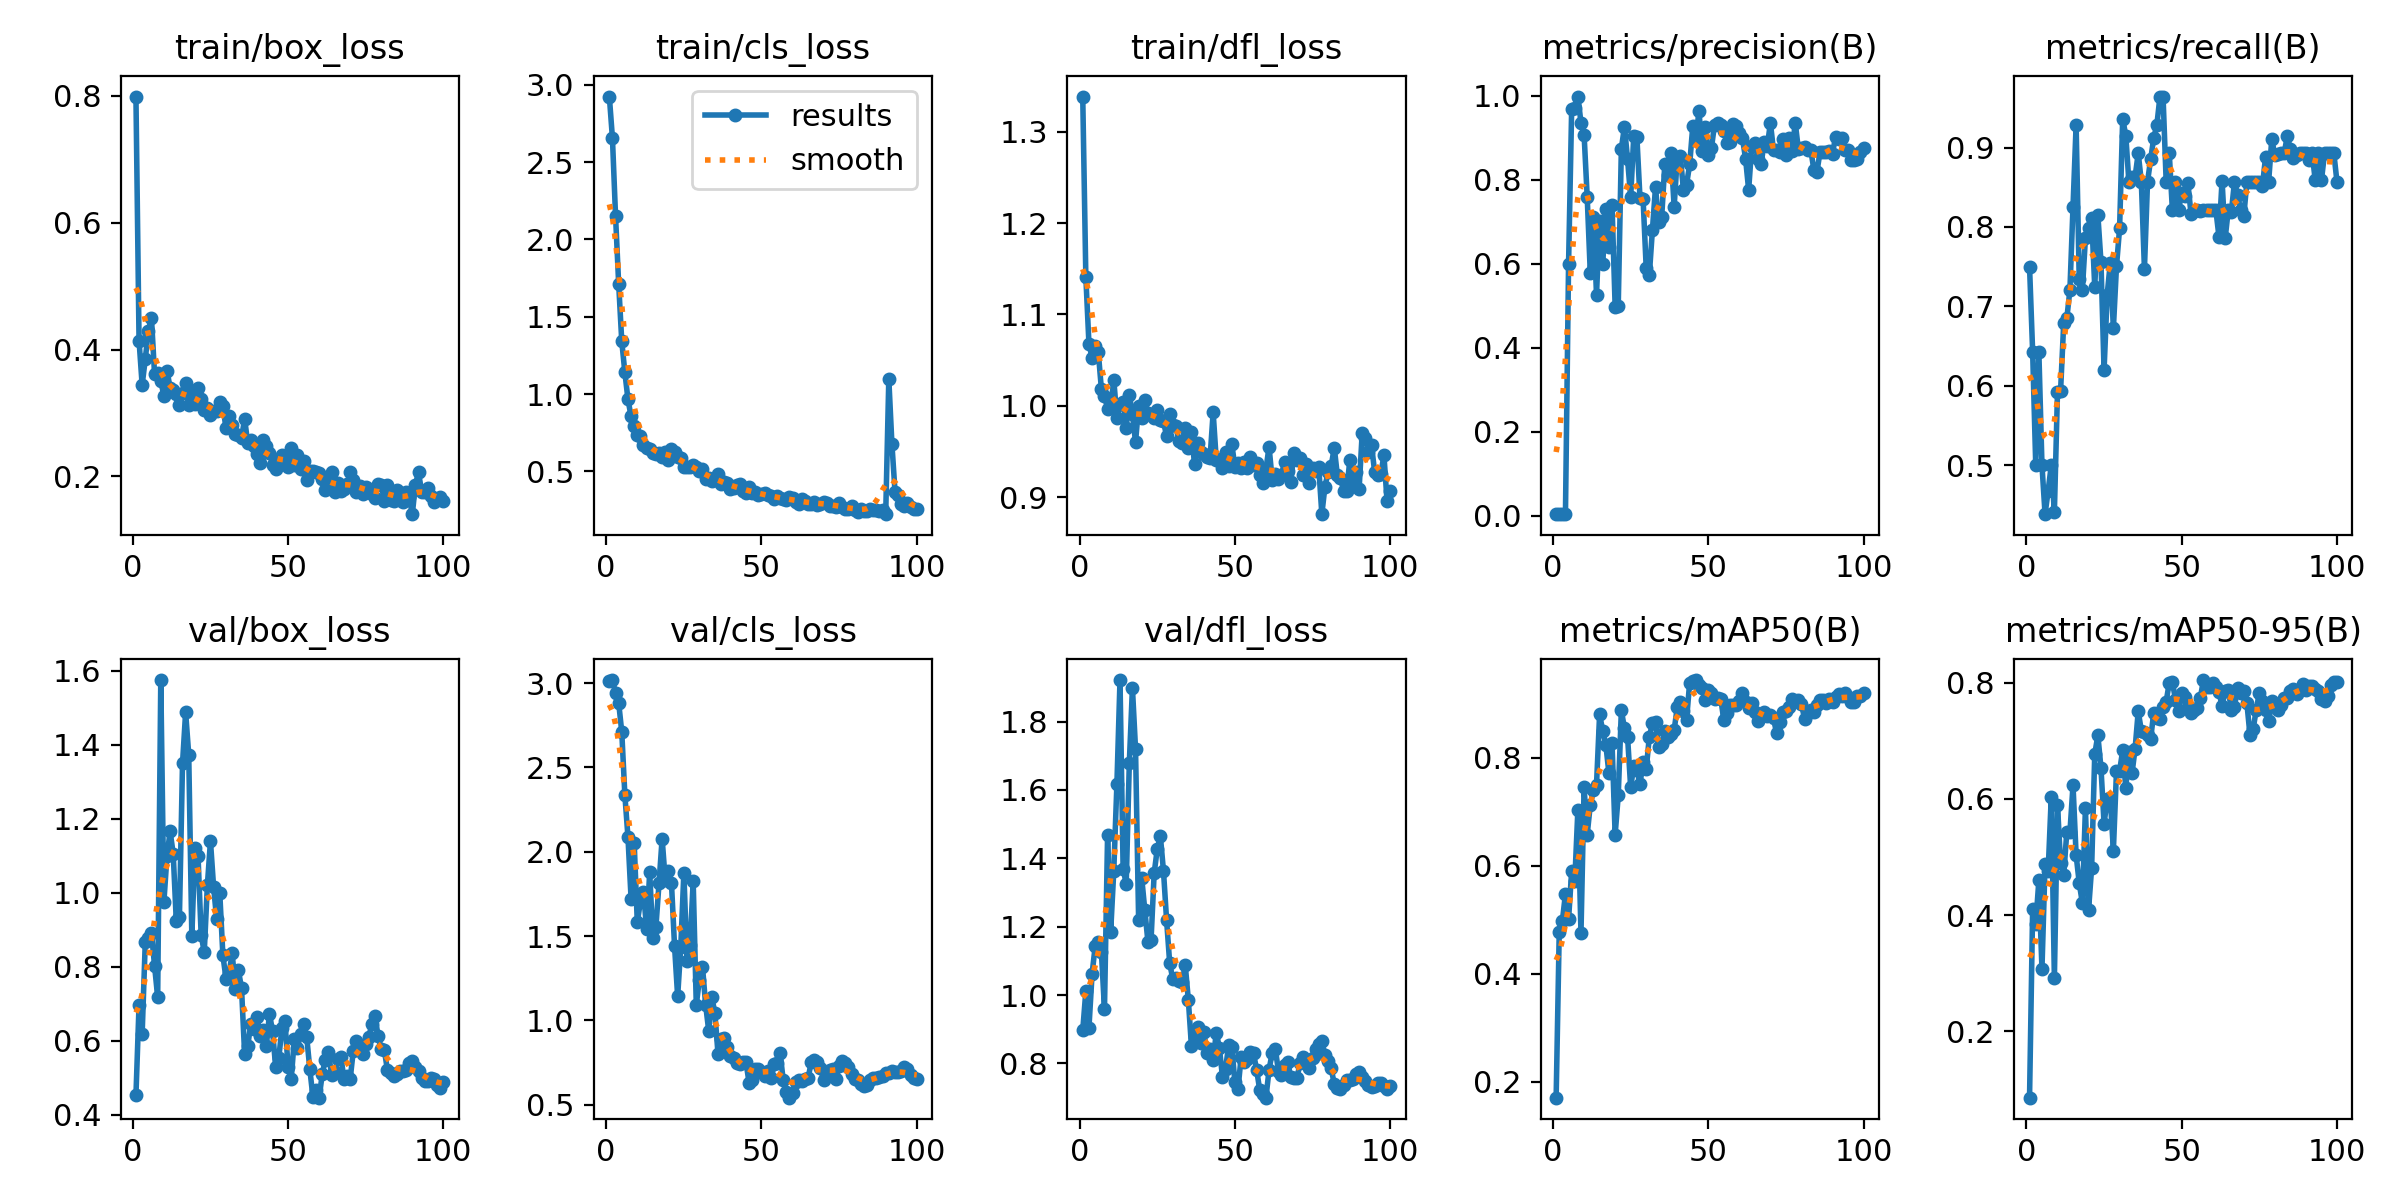

Values plotted in this chart, from the file beside it:
epoch, time, train/box_loss, train/cls_loss, train/dfl_loss, metrics/precision(B), metrics/recall(B), metrics/mAP50(B), metrics/mAP50-95(B), val/box_loss, val/cls_loss, val/dfl_loss, lr/pg0, lr/pg1, lr/pg2
1, 0.9918, 0.7986, 2.925, 1.338, 0.0045, 0.75, 0.1705, 0.08593, 0.452, 3.013, 0.8967, 0.0001167, 0.0001167, 0.0001167
2, 1.791, 0.4142, 2.655, 1.141, 0.00407, 0.6429, 0.4778, 0.4102, 0.6961, 3.019, 1.012, 0.0002476, 0.0002476, 0.0002476
3, 2.614, 0.3443, 2.151, 1.068, 0.00339, 0.5, 0.4975, 0.3846, 0.6178, 2.94, 0.9046, 0.0003758, 0.0003758, 0.0003758
4, 3.373, 0.3845, 1.715, 1.053, 0.00442, 0.6429, 0.5478, 0.4598, 0.8654, 2.885, 1.061, 0.0005014, 0.0005014, 0.0005014
5, 4.182, 0.4296, 1.341, 1.066, 0.5985, 0.5, 0.5004, 0.3076, 0.8769, 2.711, 1.143, 0.0006244, 0.0006244, 0.0006244
6, 4.948, 0.4498, 1.14, 1.059, 0.9685, 0.4383, 0.59, 0.4872, 0.8913, 2.336, 1.155, 0.0007447, 0.0007447, 0.0007447
7, 5.759, 0.3609, 0.9652, 1.019, 0.9704, 0.4679, 0.5709, 0.4762, 0.802, 2.087, 1.127, 0.0008624, 0.0008624, 0.0008624
8, 6.505, 0.363, 0.8561, 1.011, 0.998, 0.5, 0.7032, 0.6036, 0.7177, 1.723, 0.9589, 0.0009774, 0.0009774, 0.0009774
9, 7.301, 0.3509, 0.7944, 0.9971, 0.9356, 0.4412, 0.4756, 0.2913, 1.575, 2.055, 1.468, 0.00109, 0.00109, 0.00109
10, 8.037, 0.3268, 0.7345, 0.9998, 0.9074, 0.592, 0.745, 0.5897, 0.9747, 1.582, 1.186, 0.0012, 0.0012, 0.0012
11, 8.805, 0.3667, 0.7285, 1.028, 0.7593, 0.594, 0.6574, 0.4889, 1.1, 1.704, 1.364, 0.001307, 0.001307, 0.001307
12, 9.551, 0.3397, 0.6734, 0.9865, 0.5772, 0.6786, 0.7128, 0.4686, 1.166, 1.763, 1.616, 0.001411, 0.001411, 0.001411
13, 10.29, 0.3355, 0.6537, 1.002, 0.7109, 0.6849, 0.7393, 0.5429, 1.106, 1.543, 1.922, 0.001469, 0.001469, 0.001469
14, 11.03, 0.3299, 0.6442, 1.004, 0.5261, 0.7206, 0.7497, 0.5422, 0.9223, 1.879, 1.37, 0.001452, 0.001452, 0.001452
15, 11.78, 0.3129, 0.6206, 0.9761, 0.7023, 0.8253, 0.8802, 0.6234, 0.9331, 1.491, 1.325, 0.001436, 0.001436, 0.001436
16, 12.59, 0.3312, 0.6141, 1.012, 0.5994, 0.9286, 0.8495, 0.5034, 1.35, 1.555, 1.68, 0.001419, 0.001419, 0.001419
17, 13.35, 0.3477, 0.619, 0.9911, 0.7304, 0.7347, 0.8239, 0.4553, 1.488, 1.814, 1.899, 0.001403, 0.001403, 0.001403
18, 14.08, 0.3131, 0.5901, 0.9605, 0.6386, 0.7206, 0.7711, 0.4209, 1.374, 2.078, 1.72, 0.001386, 0.001386, 0.001386
19, 14.83, 0.3328, 0.6246, 1, 0.7399, 0.7857, 0.8269, 0.5837, 0.8825, 1.833, 1.22, 0.00137, 0.00137, 0.00137
20, 15.59, 0.3146, 0.5735, 0.9872, 0.4978, 0.7992, 0.6573, 0.4087, 1.121, 1.886, 1.342, 0.001353, 0.001353, 0.001353
21, 16.33, 0.34, 0.6433, 1.006, 0.4998, 0.8114, 0.73, 0.4813, 1.099, 1.817, 1.248, 0.001337, 0.001337, 0.001337
22, 17.08, 0.3213, 0.6261, 0.9925, 0.8736, 0.7244, 0.8875, 0.6772, 0.8855, 1.44, 1.156, 0.00132, 0.00132, 0.00132
23, 17.9, 0.305, 0.5956, 0.9898, 0.9264, 0.8152, 0.8543, 0.7091, 0.8392, 1.142, 1.161, 0.001304, 0.001304, 0.001304
24, 18.7, 0.3082, 0.584, 0.9869, 0.8488, 0.7563, 0.8388, 0.6537, 1.02, 1.435, 1.356, 0.001287, 0.001287, 0.001287
25, 19.5, 0.2971, 0.5306, 0.9955, 0.7583, 0.6198, 0.7448, 0.5571, 1.139, 1.875, 1.427, 0.001271, 0.001271, 0.001271
26, 20.25, 0.3036, 0.529, 0.9848, 0.9039, 0.7145, 0.7843, 0.5992, 1.017, 1.351, 1.465, 0.001254, 0.001254, 0.001254
27, 21.01, 0.3032, 0.526, 0.9834, 0.9021, 0.7548, 0.7765, 0.6008, 0.928, 1.446, 1.363, 0.001238, 0.001238, 0.001238
28, 21.76, 0.3168, 0.5405, 0.9667, 0.7564, 0.6724, 0.7507, 0.5111, 0.9984, 1.825, 1.22, 0.001221, 0.001221, 0.001221
29, 22.5, 0.3104, 0.5288, 0.9909, 0.7542, 0.7504, 0.7918, 0.6477, 0.8306, 1.093, 1.094, 0.001205, 0.001205, 0.001205
30, 23.25, 0.276, 0.5021, 0.979, 0.5901, 0.7983, 0.7784, 0.6479, 0.7676, 1.241, 1.047, 0.001188, 0.001188, 0.001188
31, 23.98, 0.2956, 0.5143, 0.9777, 0.5721, 0.9364, 0.838, 0.6832, 0.7824, 1.318, 1.051, 0.001172, 0.001172, 0.001172
32, 24.73, 0.2818, 0.4505, 0.9616, 0.68, 0.9149, 0.8637, 0.6186, 0.8366, 1.094, 1.04, 0.001155, 0.001155, 0.001155
33, 25.49, 0.2668, 0.4552, 0.9596, 0.7819, 0.8568, 0.866, 0.6811, 0.7394, 0.9394, 1.037, 0.001139, 0.001139, 0.001139
34, 26.24, 0.2652, 0.4402, 0.9759, 0.6983, 0.8635, 0.8196, 0.6437, 0.7899, 1.139, 1.089, 0.001122, 0.001122, 0.001122
35, 26.95, 0.2601, 0.453, 0.9543, 0.7121, 0.8635, 0.8246, 0.6865, 0.7421, 1.042, 0.9869, 0.001106, 0.001106, 0.001106
36, 27.67, 0.2912, 0.48, 0.9713, 0.8377, 0.8929, 0.8495, 0.7504, 0.564, 0.8001, 0.8517, 0.001089, 0.001089, 0.001089
37, 28.44, 0.252, 0.4205, 0.936, 0.8119, 0.8571, 0.8385, 0.7173, 0.5852, 0.8922, 0.8783, 0.001073, 0.001073, 0.001073
38, 29.15, 0.2572, 0.4291, 0.9594, 0.863, 0.7473, 0.8439, 0.7145, 0.6459, 0.8934, 0.906, 0.001056, 0.001056, 0.001056
39, 29.87, 0.2486, 0.4237, 0.9501, 0.7353, 0.8571, 0.8507, 0.7095, 0.6322, 0.8422, 0.8608, 0.00104, 0.00104, 0.00104
40, 30.61, 0.2354, 0.3828, 0.9477, 0.8525, 0.8851, 0.8933, 0.7032, 0.6638, 0.7894, 0.8906, 0.001023, 0.001023, 0.001023
41, 31.35, 0.221, 0.3916, 0.9444, 0.8564, 0.9121, 0.9038, 0.7481, 0.6123, 0.7746, 0.8294, 0.001007, 0.001007, 0.001007
42, 32.14, 0.2579, 0.4095, 0.9432, 0.7749, 0.9286, 0.8864, 0.7385, 0.6274, 0.7455, 0.8427, 0.0009904, 0.0009904, 0.0009904
43, 32.85, 0.2486, 0.4153, 0.993, 0.7885, 0.9643, 0.8703, 0.7371, 0.5857, 0.7441, 0.8098, 0.0009739, 0.0009739, 0.0009739
44, 33.57, 0.2374, 0.3699, 0.9408, 0.8365, 0.9641, 0.939, 0.7583, 0.6723, 0.7561, 0.8897, 0.0009574, 0.0009574, 0.0009574
45, 34.36, 0.2187, 0.3618, 0.942, 0.927, 0.8571, 0.941, 0.7669, 0.6253, 0.7523, 0.8464, 0.0009409, 0.0009409, 0.0009409
46, 35.14, 0.2114, 0.3957, 0.9317, 0.8977, 0.8929, 0.9436, 0.7999, 0.5278, 0.6307, 0.7607, 0.0009244, 0.0009244, 0.0009244
47, 35.93, 0.2247, 0.36, 0.9501, 0.964, 0.8214, 0.9345, 0.801, 0.5524, 0.6445, 0.7851, 0.0009078, 0.0009078, 0.0009078
48, 36.7, 0.2336, 0.367, 0.9347, 0.8677, 0.8571, 0.9294, 0.7706, 0.6329, 0.7113, 0.8535, 0.0008913, 0.0008913, 0.0008913
49, 37.44, 0.2285, 0.3481, 0.9586, 0.9259, 0.8214, 0.9072, 0.7511, 0.6517, 0.7113, 0.849, 0.0008748, 0.0008748, 0.0008748
50, 38.16, 0.2141, 0.3508, 0.9333, 0.86, 0.8424, 0.9247, 0.7812, 0.5278, 0.695, 0.7459, 0.0008583, 0.0008583, 0.0008583
51, 38.87, 0.2446, 0.3582, 0.9379, 0.8748, 0.8396, 0.9197, 0.7753, 0.4954, 0.6676, 0.7253, 0.0008418, 0.0008418, 0.0008418
52, 39.59, 0.2184, 0.3482, 0.9317, 0.931, 0.8554, 0.9081, 0.7583, 0.6033, 0.6983, 0.818, 0.0008253, 0.0008253, 0.0008253
53, 40.3, 0.2336, 0.3426, 0.9391, 0.9356, 0.8164, 0.9098, 0.7473, 0.5808, 0.6568, 0.805, 0.0008088, 0.0008088, 0.0008088
54, 41.01, 0.2123, 0.3196, 0.9319, 0.9304, 0.8196, 0.9091, 0.7527, 0.6168, 0.7391, 0.8122, 0.0007923, 0.0007923, 0.0007923
55, 41.73, 0.2246, 0.343, 0.944, 0.9167, 0.8214, 0.8699, 0.7569, 0.646, 0.7471, 0.8347, 0.0007758, 0.0007758, 0.0007758
56, 42.44, 0.195, 0.3248, 0.9356, 0.8871, 0.8199, 0.8821, 0.7734, 0.6096, 0.8061, 0.8298, 0.0007593, 0.0007593, 0.0007593
57, 43.16, 0.2088, 0.3212, 0.938, 0.8909, 0.8214, 0.8982, 0.8043, 0.5224, 0.6442, 0.7812, 0.0007428, 0.0007428, 0.0007428
58, 43.88, 0.208, 0.314, 0.9245, 0.9332, 0.8214, 0.8972, 0.7916, 0.4468, 0.5771, 0.7223, 0.0007263, 0.0007263, 0.0007263
59, 44.64, 0.2069, 0.3342, 0.9161, 0.9285, 0.8214, 0.8982, 0.7924, 0.4653, 0.5417, 0.7119, 0.0007098, 0.0007098, 0.0007098
60, 45.36, 0.2059, 0.3269, 0.9307, 0.9109, 0.8214, 0.9044, 0.7997, 0.4456, 0.5715, 0.6999, 0.0006933, 0.0006933, 0.0006933
... 40 more rows
